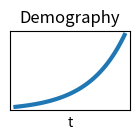
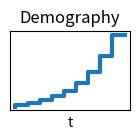

Python code for these plots, in order:
"""
Plot discretization schematic.
"""

import matplotlib.pyplot as plt
import numpy as np


def plot_population_growth(x, y, plot_type='line'):
    """
    Plot population growth.

    :param x:
    :param y:
    :param plot_type:
    :return:
    """
    plt.figure(figsize=(1.5, 1.5))
    if plot_type == 'line':
        plt.plot(x, y, linewidth=3)
    elif plot_type == 'step':
        plt.step(x, y, linewidth=3)
    plt.xlabel('t')
    plt.xticks([])
    plt.yticks([])
    plt.title('Demography')
    plt.tight_layout()
    plt.show()


def get_pop_size(t: np.ndarray) -> np.ndarray:
    """
    Get the population size at time t.

    :param t:
    :return:
    """
    return -np.exp(t)


x = np.linspace(0, 3, 100)
y = get_pop_size(x)
plot_population_growth(x, -y, 'line')

x = np.linspace(0, 3, 10)
y = get_pop_size(x)
plot_population_growth(x, -y, 'step')
